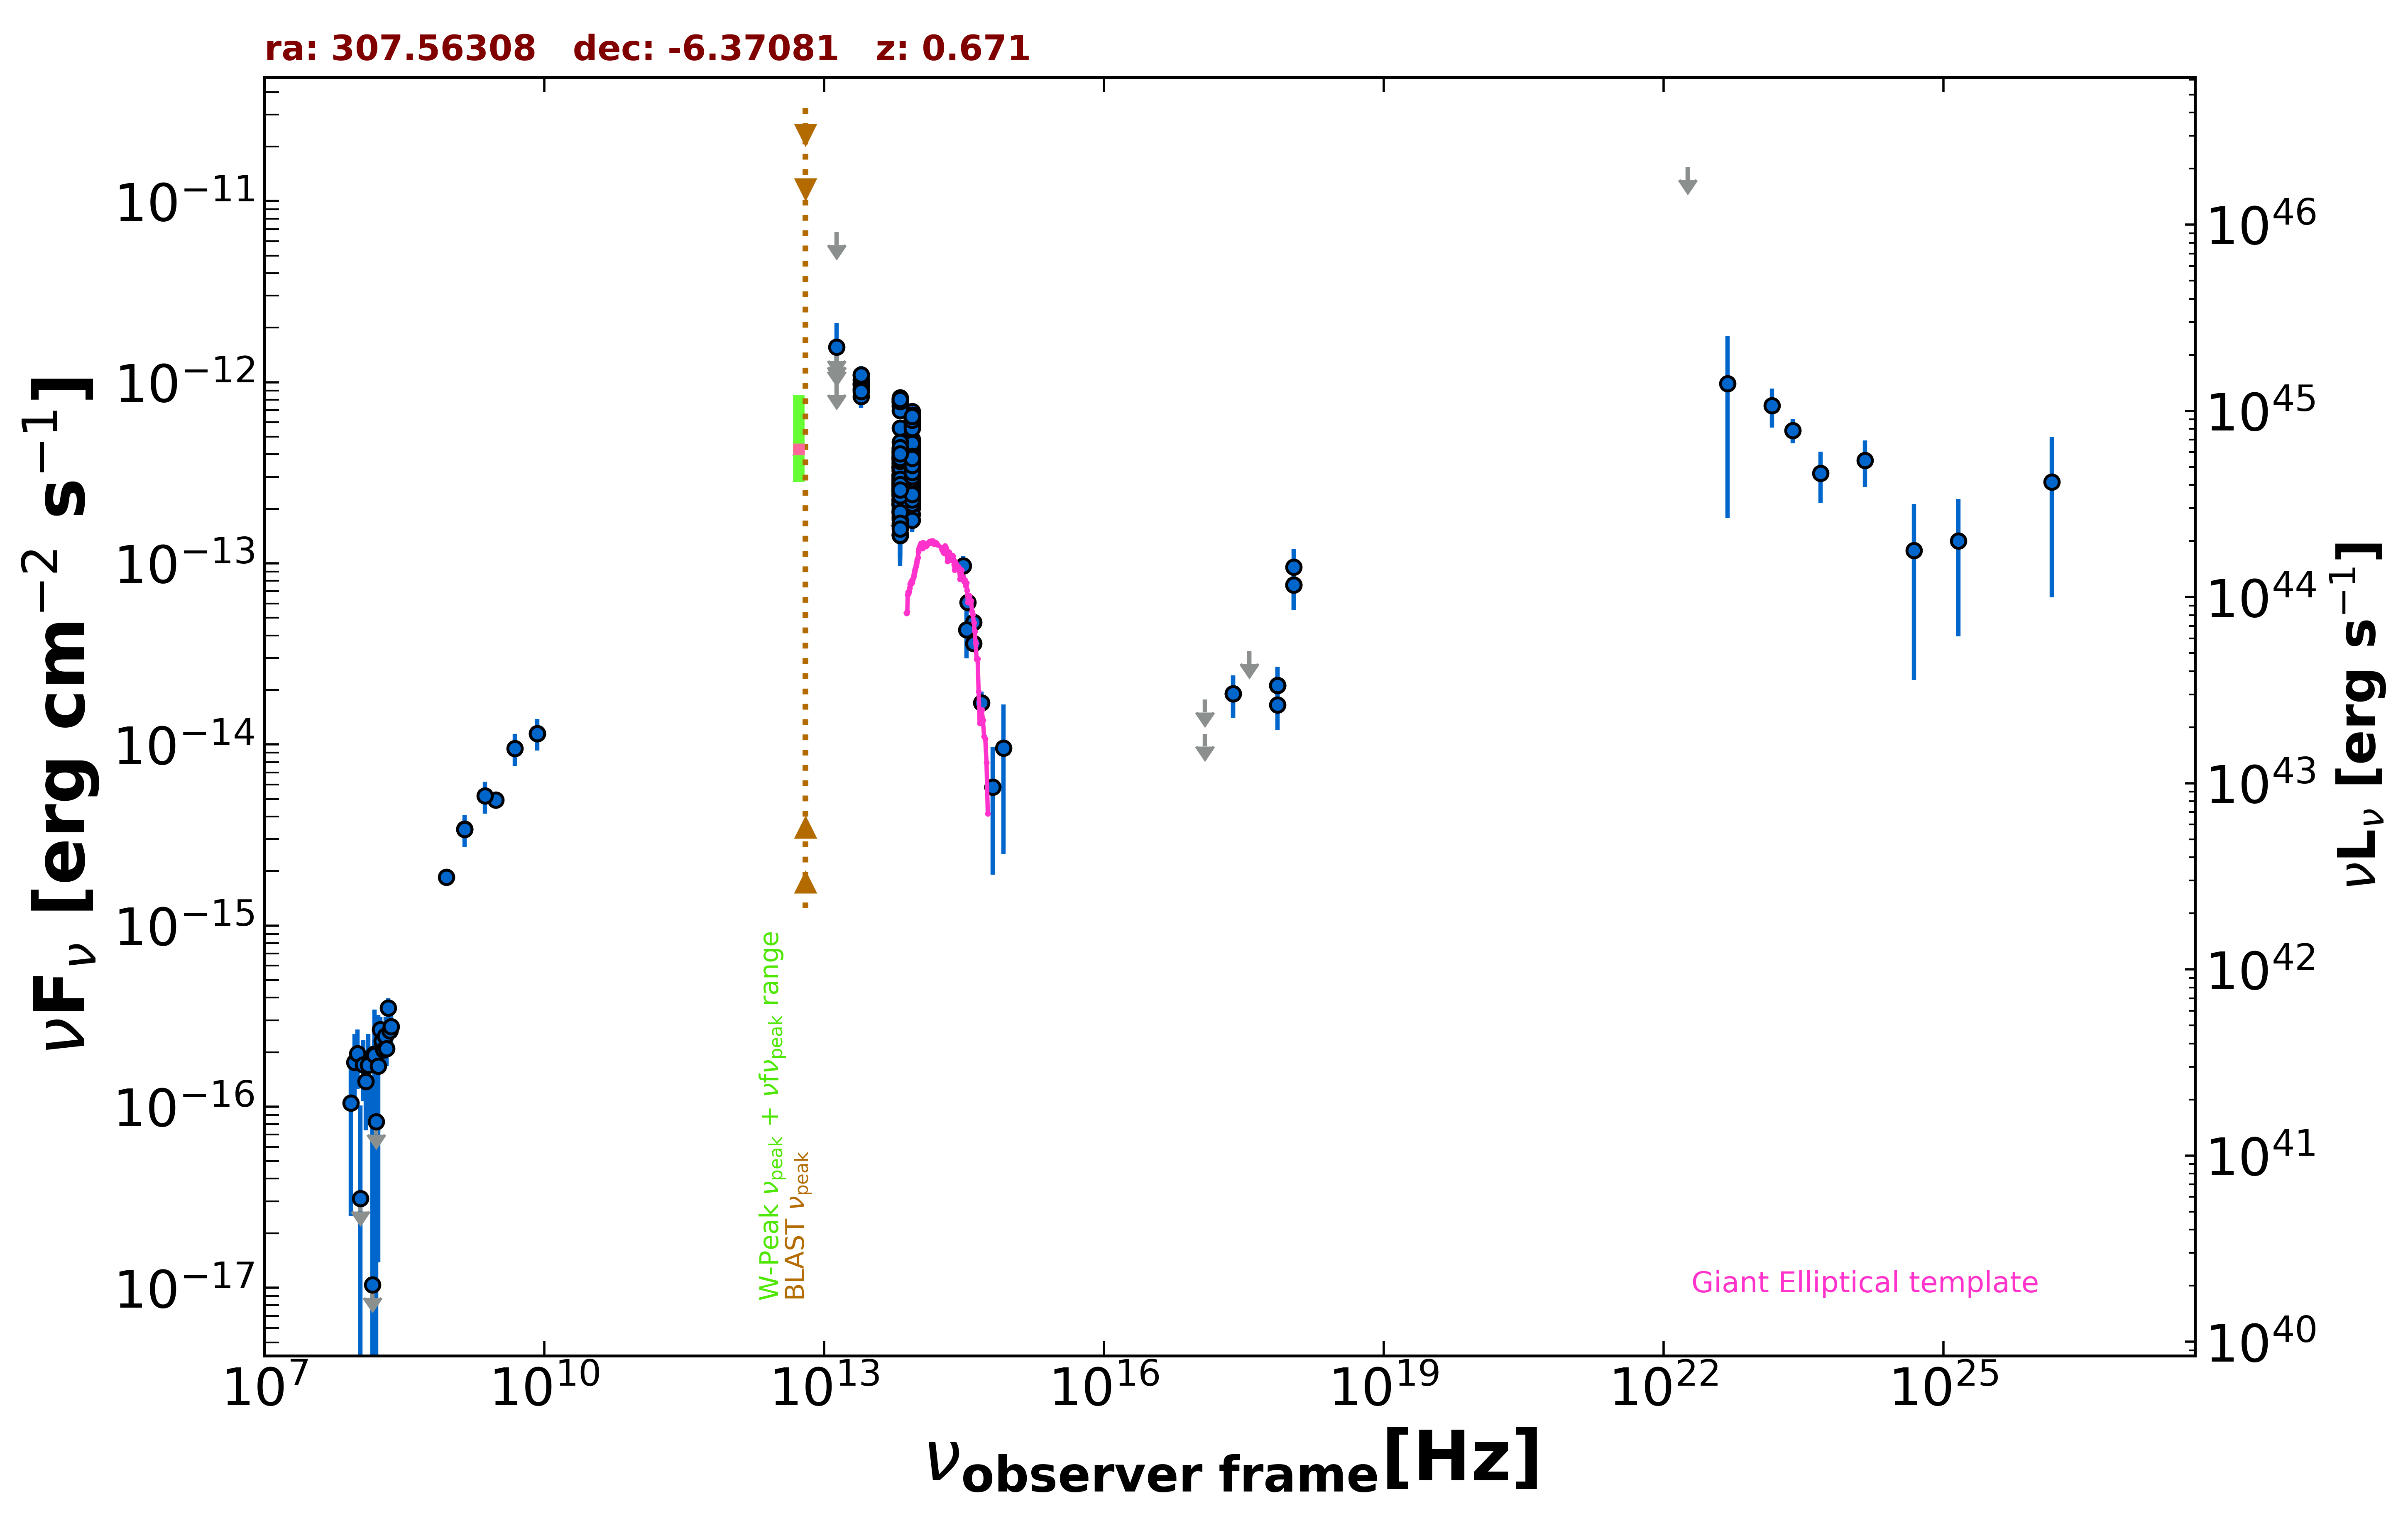

Values plotted in this chart, from the file beside it:
freq., flux, err_flux, MJD_start, MJD_end, flag, catalog, reference
1.400e+09, 3.406e-15, 1.020e-16, 55000, 55000, , NVSS, Condon et al. 1998  AJ  115  1693
8.870e+08, 1.854e-15, 1.340e-16, 55000, 55000, , RACS, Hale et al. 2021  PASA  38  e058
3.000e+09, 4.935e-15, 1.800e-17, 55000, 55000, , VLASSQL, Gordon et al. 2021  ApJS  255  30
2.418e+17, 1.902e-14, 5.005e-15, 55172, 55180, , 1OUSX, Giommi et al. in preparation
3.627e+17, 3.284e-14, 0.000e+00, 55172, 55180, UL, 1OUSX, Giommi et al. in preparation
7.253e+17, 2.123e-14, 5.590e-15, 55172, 55180, , 1OUSX, Giommi et al. in preparation
1.088e+18, 7.595e-14, 2.093e-14, 55172, 55180, , 1OUSX, Giommi et al. in preparation
7.253e+17, 1.650e-14, 4.490e-15, 55000, 55000, , 2SXPS, Evans et al. 2020  ApJS  247  54
1.209e+17, 1.145e-14, 0.000e+00, 55000, 55000, UL, 2SXPS, Evans et al. 2020  ApJS  247  54
1.088e+18, 9.517e-14, 2.464e-14, 55000, 55000, , 2SXPS, Evans et al. 2020  ApJS  247  54
1.500e+08, 1.836e-16, 1.890e-17, 55000, 55000, , TGSS150, Intema et al. 2017  A&A  598  A781
8.400e+09, 1.151e-14, 0.000e+00, 55000, 55000, , CRATES, Healey et al. 2007  ApJS  171  61
8.817e+13, 3.428e-13, 2.700e-15, 55000, 55000, , UNWISE, Schlafly et al. 2019  ApJS  240  30
6.517e+13, 3.514e-13, 4.000e-15, 55000, 55000, , UNWISE, Schlafly et al. 2019  ApJS  240  30
8.817e+13, 4.845e-13, 1.295e-14, 55000, 55000, , WISE, Wright et al. 2010  AJ  140  1868
6.517e+13, 5.580e-13, 1.645e-14, 55000, 55000, , WISE, Wright et al. 2010  AJ  140  1868
2.498e+13, 9.673e-13, 5.155e-14, 55000, 55000, , WISE, Wright et al. 2010  AJ  140  1868
1.363e+13, 7.460e-13, 1.839e-13, 55000, 55000, , WISE, Wright et al. 2010  AJ  140  1868
8.817e+13, 2.919e-13, 2.640e-14, 57505, 57505, , NEOWISE, Mainzer et al. 2014  ApJ  792  30
6.517e+13, 3.253e-13, 4.905e-14, 57505, 57505, , NEOWISE, Mainzer et al. 2014  ApJ  792  30
8.817e+13, 2.592e-13, 2.750e-14, 57505, 57505, , NEOWISE, Mainzer et al. 2014  ApJ  792  30
6.517e+13, 1.755e-13, 4.325e-14, 57505, 57505, , NEOWISE, Mainzer et al. 2014  ApJ  792  30
8.817e+13, 2.616e-13, 2.630e-14, 57505, 57505, , NEOWISE, Mainzer et al. 2014  ApJ  792  30
6.517e+13, 3.759e-13, 5.175e-14, 57505, 57505, , NEOWISE, Mainzer et al. 2014  ApJ  792  30
8.817e+13, 2.645e-13, 2.780e-14, 57506, 57506, , NEOWISE, Mainzer et al. 2014  ApJ  792  30
6.517e+13, 3.044e-13, 4.475e-14, 57506, 57506, , NEOWISE, Mainzer et al. 2014  ApJ  792  30
8.817e+13, 3.074e-13, 2.575e-14, 57505, 57505, , NEOWISE, Mainzer et al. 2014  ApJ  792  30
6.517e+13, 2.509e-13, 3.825e-14, 57505, 57505, , NEOWISE, Mainzer et al. 2014  ApJ  792  30
8.817e+13, 2.793e-13, 3.380e-14, 57505, 57505, , NEOWISE, Mainzer et al. 2014  ApJ  792  30
6.517e+13, 2.838e-13, 4.545e-14, 57505, 57505, , NEOWISE, Mainzer et al. 2014  ApJ  792  30
8.817e+13, 2.821e-13, 2.625e-14, 57505, 57505, , NEOWISE, Mainzer et al. 2014  ApJ  792  30
6.517e+13, 1.614e-13, 5.025e-14, 57505, 57505, , NEOWISE, Mainzer et al. 2014  ApJ  792  30
8.817e+13, 3.236e-13, 2.750e-14, 57505, 57505, , NEOWISE, Mainzer et al. 2014  ApJ  792  30
6.517e+13, 3.103e-13, 6.070e-14, 57505, 57505, , NEOWISE, Mainzer et al. 2014  ApJ  792  30
8.817e+13, 3.171e-13, 2.690e-14, 57505, 57505, , NEOWISE, Mainzer et al. 2014  ApJ  792  30
6.517e+13, 2.532e-13, 4.005e-14, 57505, 57505, , NEOWISE, Mainzer et al. 2014  ApJ  792  30
8.817e+13, 3.774e-13, 3.485e-14, 57505, 57505, , NEOWISE, Mainzer et al. 2014  ApJ  792  30
6.517e+13, 1.931e-13, 3.655e-14, 57505, 57505, , NEOWISE, Mainzer et al. 2014  ApJ  792  30
8.817e+13, 2.088e-13, 3.085e-14, 58236, 58236, , NEOWISE, Mainzer et al. 2014  ApJ  792  30
6.517e+13, 2.402e-13, 4.045e-14, 58236, 58236, , NEOWISE, Mainzer et al. 2014  ApJ  792  30
8.817e+13, 2.925e-13, 2.830e-14, 58237, 58237, , NEOWISE, Mainzer et al. 2014  ApJ  792  30
6.517e+13, 3.444e-13, 4.295e-14, 58237, 58237, , NEOWISE, Mainzer et al. 2014  ApJ  792  30
8.817e+13, 2.462e-13, 2.590e-14, 58236, 58236, , NEOWISE, Mainzer et al. 2014  ApJ  792  30
6.517e+13, 2.280e-13, 4.605e-14, 58236, 58236, , NEOWISE, Mainzer et al. 2014  ApJ  792  30
8.817e+13, 2.441e-13, 2.660e-14, 58236, 58236, , NEOWISE, Mainzer et al. 2014  ApJ  792  30
6.517e+13, 2.081e-13, 3.720e-14, 58236, 58236, , NEOWISE, Mainzer et al. 2014  ApJ  792  30
8.817e+13, 2.417e-13, 2.500e-14, 58236, 58236, , NEOWISE, Mainzer et al. 2014  ApJ  792  30
6.517e+13, 2.335e-13, 5.560e-14, 58236, 58236, , NEOWISE, Mainzer et al. 2014  ApJ  792  30
8.817e+13, 2.819e-13, 2.785e-14, 58237, 58237, , NEOWISE, Mainzer et al. 2014  ApJ  792  30
6.517e+13, 3.325e-13, 6.655e-14, 58237, 58237, , NEOWISE, Mainzer et al. 2014  ApJ  792  30
8.817e+13, 3.122e-13, 2.795e-14, 58237, 58237, , NEOWISE, Mainzer et al. 2014  ApJ  792  30
6.517e+13, 2.600e-13, 4.285e-14, 58237, 58237, , NEOWISE, Mainzer et al. 2014  ApJ  792  30
8.817e+13, 3.122e-13, 2.565e-14, 58236, 58236, , NEOWISE, Mainzer et al. 2014  ApJ  792  30
6.517e+13, 2.228e-13, 5.070e-14, 58236, 58236, , NEOWISE, Mainzer et al. 2014  ApJ  792  30
8.817e+13, 3.978e-13, 2.750e-14, 58236, 58236, , NEOWISE, Mainzer et al. 2014  ApJ  792  30
6.517e+13, 1.843e-13, 4.790e-14, 58236, 58236, , NEOWISE, Mainzer et al. 2014  ApJ  792  30
8.817e+13, 3.051e-13, 2.785e-14, 58236, 58236, , NEOWISE, Mainzer et al. 2014  ApJ  792  30
6.517e+13, 2.091e-13, 4.540e-14, 58236, 58236, , NEOWISE, Mainzer et al. 2014  ApJ  792  30
8.817e+13, 3.122e-13, 2.620e-14, 56779, 56779, , NEOWISE, Mainzer et al. 2014  ApJ  792  30
6.517e+13, 3.994e-13, 4.575e-14, 56779, 56779, , NEOWISE, Mainzer et al. 2014  ApJ  792  30
... 385 more rows
